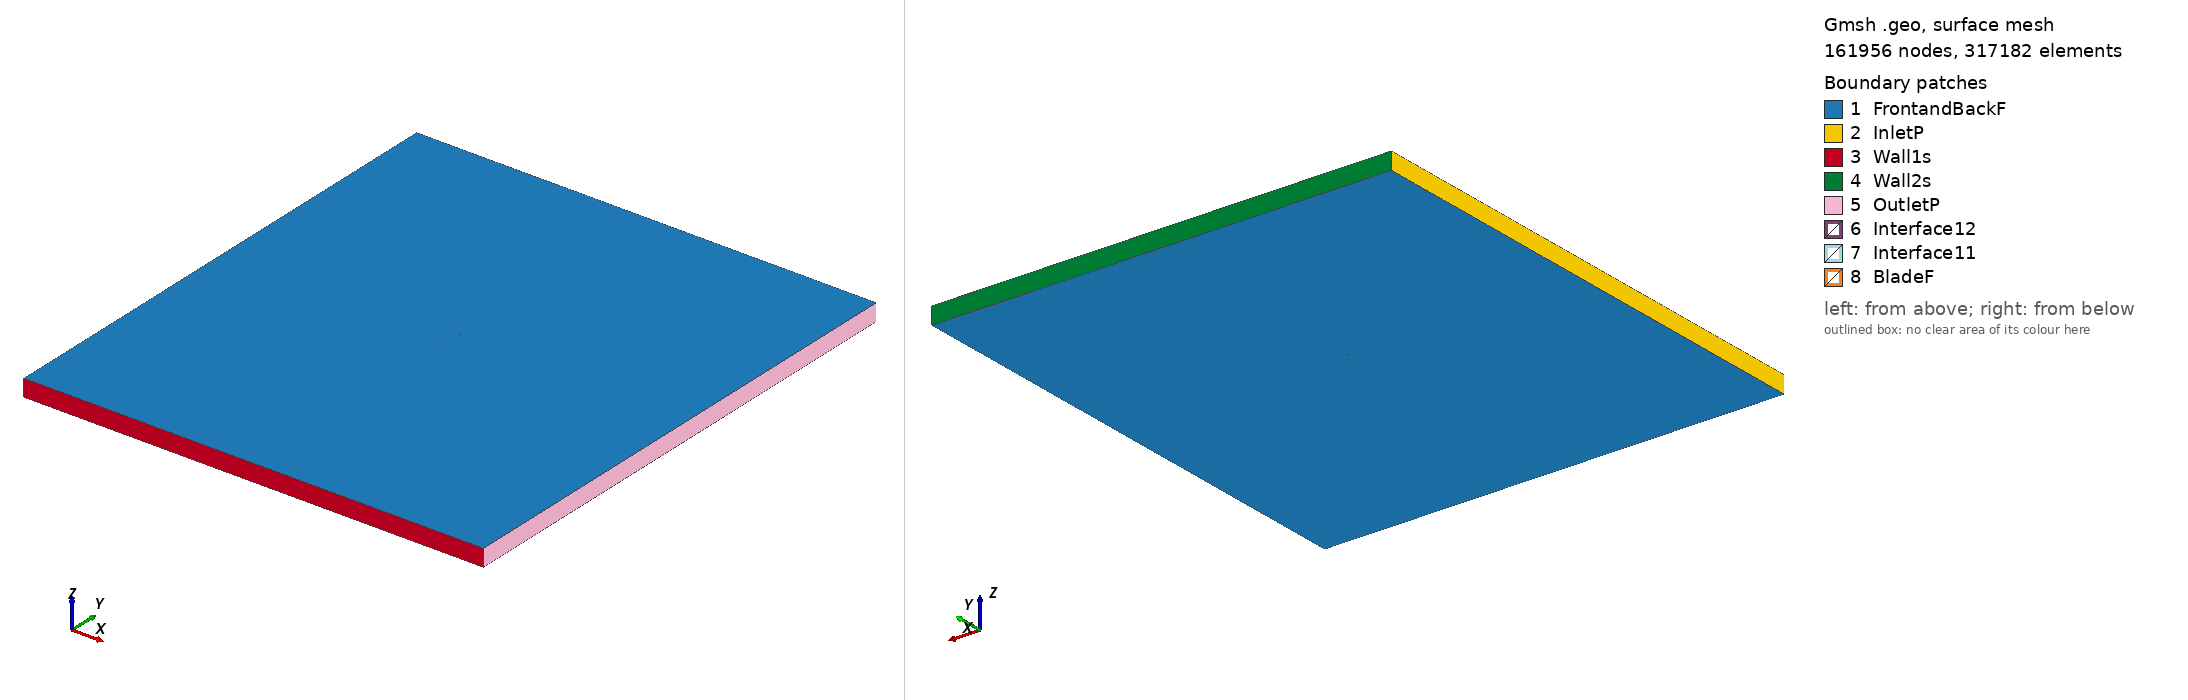

Gmsh geometry script, surface-meshed: 161956 nodes, 317182 surface elements. Boundary patches (legend numbers): 1 FrontandBackF, 2 InletP, 3 Wall1s, 4 Wall2s, 5 OutletP, 6 Interface12, 7 Interface11, 8 BladeF. Left view from above one corner, right view from below the opposite corner. Legend entries are the model's physical surfaces. The drawing asked Gmsh for element sizes between 1% and 20% of the model's largest extent; the script's own settings can give other sizes.

=== ag17_tsr2_5.8615_aoa_1.8942.geo (drawn) ===
SetFactory("OpenCASCADE");

Point(1) = {0.075021, 0.739946, 0, 1.0};
Point(2) = {0.073621, 0.740130, 0, 1.0};
Point(3) = {0.071299, 0.740435, 0, 1.0};
Point(4) = {0.068977, 0.740737, 0, 1.0};
Point(5) = {0.066655, 0.741038, 0, 1.0};
Point(6) = {0.064333, 0.741337, 0, 1.0};
Point(7) = {0.062011, 0.741633, 0, 1.0};
Point(8) = {0.059689, 0.741927, 0, 1.0};
Point(9) = {0.057368, 0.742219, 0, 1.0};
Point(10) = {0.055046, 0.742508, 0, 1.0};
Point(11) = {0.052723, 0.742794, 0, 1.0};
Point(12) = {0.050401, 0.743078, 0, 1.0};
Point(13) = {0.048078, 0.743360, 0, 1.0};
Point(14) = {0.045755, 0.743638, 0, 1.0};
Point(15) = {0.043432, 0.743915, 0, 1.0};
Point(16) = {0.041109, 0.744188, 0, 1.0};
Point(17) = {0.038785, 0.744459, 0, 1.0};
Point(18) = {0.036462, 0.744727, 0, 1.0};
Point(19) = {0.034140, 0.744991, 0, 1.0};
Point(20) = {0.031817, 0.745250, 0, 1.0};
Point(21) = {0.029493, 0.745506, 0, 1.0};
Point(22) = {0.027171, 0.745758, 0, 1.0};
Point(23) = {0.024848, 0.746005, 0, 1.0};
Point(24) = {0.022525, 0.746247, 0, 1.0};
Point(25) = {0.020203, 0.746485, 0, 1.0};
Point(26) = {0.017881, 0.746717, 0, 1.0};
Point(27) = {0.015558, 0.746945, 0, 1.0};
Point(28) = {0.013236, 0.747166, 0, 1.0};
Point(29) = {0.010914, 0.747382, 0, 1.0};
Point(30) = {0.008592, 0.747591, 0, 1.0};
Point(31) = {0.006270, 0.747795, 0, 1.0};
Point(32) = {0.003949, 0.747992, 0, 1.0};
Point(33) = {0.001629, 0.748181, 0, 1.0};
Point(34) = {-0.000692, 0.748365, 0, 1.0};
Point(35) = {-0.003012, 0.748540, 0, 1.0};
Point(36) = {-0.005332, 0.748708, 0, 1.0};
Point(37) = {-0.007651, 0.748868, 0, 1.0};
Point(38) = {-0.009970, 0.749020, 0, 1.0};
Point(39) = {-0.012287, 0.749163, 0, 1.0};
Point(40) = {-0.014604, 0.749297, 0, 1.0};
Point(41) = {-0.016920, 0.749421, 0, 1.0};
Point(42) = {-0.019235, 0.749535, 0, 1.0};
Point(43) = {-0.021548, 0.749638, 0, 1.0};
Point(44) = {-0.023861, 0.749730, 0, 1.0};
Point(45) = {-0.026172, 0.749810, 0, 1.0};
Point(46) = {-0.028480, 0.749877, 0, 1.0};
Point(47) = {-0.030787, 0.749931, 0, 1.0};
Point(48) = {-0.033091, 0.749970, 0, 1.0};
Point(49) = {-0.035393, 0.749993, 0, 1.0};
Point(50) = {-0.037692, 0.750000, 0, 1.0};
Point(51) = {-0.039986, 0.749988, 0, 1.0};
Point(52) = {-0.042276, 0.749956, 0, 1.0};
Point(53) = {-0.044561, 0.749903, 0, 1.0};
Point(54) = {-0.046837, 0.749826, 0, 1.0};
Point(55) = {-0.049107, 0.749722, 0, 1.0};
Point(56) = {-0.051366, 0.749590, 0, 1.0};
Point(57) = {-0.053611, 0.749426, 0, 1.0};
Point(58) = {-0.055843, 0.749226, 0, 1.0};
Point(59) = {-0.058053, 0.748986, 0, 1.0};
Point(60) = {-0.060239, 0.748700, 0, 1.0};
Point(61) = {-0.062390, 0.748364, 0, 1.0};
Point(62) = {-0.064500, 0.747968, 0, 1.0};
Point(63) = {-0.066549, 0.747506, 0, 1.0};
Point(64) = {-0.068506, 0.746971, 0, 1.0};
Point(65) = {-0.070309, 0.746364, 0, 1.0};
Point(66) = {-0.071839, 0.745719, 0, 1.0};
Point(67) = {-0.072979, 0.745112, 0, 1.0};
Point(68) = {-0.073740, 0.744601, 0, 1.0};
Point(69) = {-0.074236, 0.744185, 0, 1.0};
Point(70) = {-0.074563, 0.743837, 0, 1.0};
Point(71) = {-0.074780, 0.743536, 0, 1.0};
Point(72) = {-0.074912, 0.743266, 0, 1.0};
Point(73) = {-0.074959, 0.743015, 0, 1.0};
Point(74) = {-0.074908, 0.742765, 0, 1.0};
Point(75) = {-0.074742, 0.742521, 0, 1.0};
Point(76) = {-0.074468, 0.742289, 0, 1.0};
Point(77) = {-0.074073, 0.742048, 0, 1.0};
Point(78) = {-0.073499, 0.741779, 0, 1.0};
Point(79) = {-0.072633, 0.741461, 0, 1.0};
Point(80) = {-0.071336, 0.741095, 0, 1.0};
Point(81) = {-0.069619, 0.740726, 0, 1.0};
Point(82) = {-0.067638, 0.740404, 0, 1.0};
Point(83) = {-0.065525, 0.740134, 0, 1.0};
Point(84) = {-0.063349, 0.739914, 0, 1.0};
Point(85) = {-0.061135, 0.739734, 0, 1.0};
Point(86) = {-0.058895, 0.739588, 0, 1.0};
Point(87) = {-0.056637, 0.739468, 0, 1.0};
Point(88) = {-0.054365, 0.739371, 0, 1.0};
Point(89) = {-0.052084, 0.739293, 0, 1.0};
Point(90) = {-0.049793, 0.739232, 0, 1.0};
Point(91) = {-0.047497, 0.739185, 0, 1.0};
Point(92) = {-0.045195, 0.739151, 0, 1.0};
Point(93) = {-0.042888, 0.739129, 0, 1.0};
Point(94) = {-0.040578, 0.739117, 0, 1.0};
Point(95) = {-0.038264, 0.739114, 0, 1.0};
Point(96) = {-0.035948, 0.739119, 0, 1.0};
Point(97) = {-0.033629, 0.739131, 0, 1.0};
Point(98) = {-0.031307, 0.739149, 0, 1.0};
Point(99) = {-0.028983, 0.739172, 0, 1.0};
Point(100) = {-0.026657, 0.739199, 0, 1.0};
Point(101) = {-0.024329, 0.739228, 0, 1.0};
Point(102) = {-0.021998, 0.739261, 0, 1.0};
Point(103) = {-0.019665, 0.739295, 0, 1.0};
Point(104) = {-0.017329, 0.739331, 0, 1.0};
Point(105) = {-0.014991, 0.739368, 0, 1.0};
Point(106) = {-0.012652, 0.739405, 0, 1.0};
Point(107) = {-0.010310, 0.739442, 0, 1.0};
Point(108) = {-0.007966, 0.739479, 0, 1.0};
Point(109) = {-0.005621, 0.739515, 0, 1.0};
Point(110) = {-0.003279, 0.739550, 0, 1.0};
Point(111) = {-0.000938, 0.739583, 0, 1.0};
Point(112) = {0.001400, 0.739615, 0, 1.0};
Point(113) = {0.003738, 0.739644, 0, 1.0};
Point(114) = {0.006074, 0.739671, 0, 1.0};
Point(115) = {0.008408, 0.739694, 0, 1.0};
Point(116) = {0.010741, 0.739715, 0, 1.0};
Point(117) = {0.013074, 0.739731, 0, 1.0};
Point(118) = {0.015406, 0.739745, 0, 1.0};
Point(119) = {0.017737, 0.739754, 0, 1.0};
Point(120) = {0.020068, 0.739759, 0, 1.0};
Point(121) = {0.022398, 0.739760, 0, 1.0};
Point(122) = {0.024727, 0.739757, 0, 1.0};
Point(123) = {0.027055, 0.739749, 0, 1.0};
Point(124) = {0.029382, 0.739737, 0, 1.0};
Point(125) = {0.031708, 0.739719, 0, 1.0};
Point(126) = {0.034034, 0.739697, 0, 1.0};
Point(127) = {0.036359, 0.739669, 0, 1.0};
Point(128) = {0.038683, 0.739637, 0, 1.0};
Point(129) = {0.041007, 0.739599, 0, 1.0};
Point(130) = {0.043331, 0.739556, 0, 1.0};
Point(131) = {0.045655, 0.739508, 0, 1.0};
Point(132) = {0.047980, 0.739454, 0, 1.0};
Point(133) = {0.050304, 0.739395, 0, 1.0};
Point(134) = {0.052629, 0.739331, 0, 1.0};
Point(135) = {0.054954, 0.739261, 0, 1.0};
Point(136) = {0.057278, 0.739185, 0, 1.0};
Point(137) = {0.059604, 0.739104, 0, 1.0};
Point(138) = {0.061930, 0.739018, 0, 1.0};
Point(139) = {0.064256, 0.738926, 0, 1.0};
Point(140) = {0.066582, 0.738828, 0, 1.0};
Point(141) = {0.068909, 0.738725, 0, 1.0};
Point(142) = {0.071235, 0.738617, 0, 1.0};
Point(143) = {0.073562, 0.738504, 0, 1.0};
Point(144) = {0.074972, 0.738434, 0, 1.0};
Point(145) = {-0.075021, -0.739946, 0, 1.0};
Point(146) = {-0.073621, -0.740130, 0, 1.0};
Point(147) = {-0.071299, -0.740435, 0, 1.0};
Point(148) = {-0.068977, -0.740737, 0, 1.0};
Point(149) = {-0.066655, -0.741038, 0, 1.0};
Point(150) = {-0.064333, -0.741337, 0, 1.0};
Point(151) = {-0.062011, -0.741633, 0, 1.0};
Point(152) = {-0.059689, -0.741927, 0, 1.0};
Point(153) = {-0.057368, -0.742219, 0, 1.0};
Point(154) = {-0.055046, -0.742508, 0, 1.0};
Point(155) = {-0.052723, -0.742794, 0, 1.0};
Point(156) = {-0.050401, -0.743078, 0, 1.0};
Point(157) = {-0.048078, -0.743360, 0, 1.0};
Point(158) = {-0.045755, -0.743638, 0, 1.0};
Point(159) = {-0.043432, -0.743915, 0, 1.0};
Point(160) = {-0.041109, -0.744188, 0, 1.0};
Point(161) = {-0.038785, -0.744459, 0, 1.0};
Point(162) = {-0.036462, -0.744727, 0, 1.0};
Point(163) = {-0.034140, -0.744991, 0, 1.0};
Point(164) = {-0.031817, -0.745250, 0, 1.0};
Point(165) = {-0.029493, -0.745506, 0, 1.0};
Point(166) = {-0.027171, -0.745758, 0, 1.0};
Point(167) = {-0.024848, -0.746005, 0, 1.0};
Point(168) = {-0.022525, -0.746247, 0, 1.0};
Point(169) = {-0.020203, -0.746485, 0, 1.0};
Point(170) = {-0.017881, -0.746717, 0, 1.0};
Point(171) = {-0.015558, -0.746945, 0, 1.0};
Point(172) = {-0.013236, -0.747166, 0, 1.0};
Point(173) = {-0.010914, -0.747382, 0, 1.0};
Point(174) = {-0.008592, -0.747591, 0, 1.0};
Point(175) = {-0.006270, -0.747795, 0, 1.0};
Point(176) = {-0.003949, -0.747992, 0, 1.0};
Point(177) = {-0.001629, -0.748181, 0, 1.0};
Point(178) = {0.000692, -0.748365, 0, 1.0};
Point(179) = {0.003012, -0.748540, 0, 1.0};
Point(180) = {0.005332, -0.748708, 0, 1.0};
Point(181) = {0.007651, -0.748868, 0, 1.0};
Point(182) = {0.009970, -0.749020, 0, 1.0};
Point(183) = {0.012287, -0.749163, 0, 1.0};
Point(184) = {0.014604, -0.749297, 0, 1.0};
Point(185) = {0.016920, -0.749421, 0, 1.0};
Point(186) = {0.019235, -0.749535, 0, 1.0};
Point(187) = {0.021548, -0.749638, 0, 1.0};
Point(188) = {0.023861, -0.749730, 0, 1.0};
Point(189) = {0.026172, -0.749810, 0, 1.0};
Point(190) = {0.028480, -0.749877, 0, 1.0};
Point(191) = {0.030787, -0.749931, 0, 1.0};
Point(192) = {0.033091, -0.749970, 0, 1.0};
Point(193) = {0.035393, -0.749993, 0, 1.0};
Point(194) = {0.037692, -0.750000, 0, 1.0};
Point(195) = {0.039986, -0.749988, 0, 1.0};
Point(196) = {0.042276, -0.749956, 0, 1.0};
Point(197) = {0.044561, -0.749903, 0, 1.0};
Point(198) = {0.046837, -0.749826, 0, 1.0};
Point(199) = {0.049107, -0.749722, 0, 1.0};
Point(200) = {0.051366, -0.749590, 0, 1.0};
Point(201) = {0.053611, -0.749426, 0, 1.0};
Point(202) = {0.055843, -0.749226, 0, 1.0};
Point(203) = {0.058053, -0.748986, 0, 1.0};
Point(204) = {0.060239, -0.748700, 0, 1.0};
Point(205) = {0.062390, -0.748364, 0, 1.0};
Point(206) = {0.064500, -0.747968, 0, 1.0};
Point(207) = {0.066549, -0.747506, 0, 1.0};
Point(208) = {0.068506, -0.746971, 0, 1.0};
Point(209) = {0.070309, -0.746364, 0, 1.0};
Point(210) = {0.071839, -0.745719, 0, 1.0};
Point(211) = {0.072979, -0.745112, 0, 1.0};
Point(212) = {0.073740, -0.744601, 0, 1.0};
Point(213) = {0.074236, -0.744185, 0, 1.0};
Point(214) = {0.074563, -0.743837, 0, 1.0};
Point(215) = {0.074780, -0.743536, 0, 1.0};
Point(216) = {0.074912, -0.743266, 0, 1.0};
Point(217) = {0.074959, -0.743015, 0, 1.0};
Point(218) = {0.074908, -0.742765, 0, 1.0};
Point(219) = {0.074742, -0.742521, 0, 1.0};
Point(220) = {0.074468, -0.742289, 0, 1.0};
Point(221) = {0.074073, -0.742048, 0, 1.0};
Point(222) = {0.073499, -0.741779, 0, 1.0};
Point(223) = {0.072633, -0.741461, 0, 1.0};
Point(224) = {0.071336, -0.741095, 0, 1.0};
Point(225) = {0.069619, -0.740726, 0, 1.0};
Point(226) = {0.067638, -0.740404, 0, 1.0};
Point(227) = {0.065525, -0.740134, 0, 1.0};
Point(228) = {0.063349, -0.739914, 0, 1.0};
Point(229) = {0.061135, -0.739734, 0, 1.0};
Point(230) = {0.058895, -0.739588, 0, 1.0};
Point(231) = {0.056637, -0.739468, 0, 1.0};
Point(232) = {0.054365, -0.739371, 0, 1.0};
Point(233) = {0.052084, -0.739293, 0, 1.0};
Point(234) = {0.049793, -0.739232, 0, 1.0};
Point(235) = {0.047497, -0.739185, 0, 1.0};
Point(236) = {0.045195, -0.739151, 0, 1.0};
Point(237) = {0.042888, -0.739129, 0, 1.0};
Point(238) = {0.040578, -0.739117, 0, 1.0};
Point(239) = {0.038264, -0.739114, 0, 1.0};
Point(240) = {0.035948, -0.739119, 0, 1.0};
Point(241) = {0.033629, -0.739131, 0, 1.0};
Point(242) = {0.031307, -0.739149, 0, 1.0};
Point(243) = {0.028983, -0.739172, 0, 1.0};
Point(244) = {0.026657, -0.739199, 0, 1.0};
Point(245) = {0.024329, -0.739228, 0, 1.0};
Point(246) = {0.021998, -0.739261, 0, 1.0};
Point(247) = {0.019665, -0.739295, 0, 1.0};
Point(248) = {0.017329, -0.739331, 0, 1.0};
Point(249) = {0.014991, -0.739368, 0, 1.0};
Point(250) = {0.012652, -0.739405, 0, 1.0};
Point(251) = {0.010310, -0.739442, 0, 1.0};
Point(252) = {0.007966, -0.739479, 0, 1.0};
Point(253) = {0.005621, -0.739515, 0, 1.0};
Point(254) = {0.003279, -0.739550, 0, 1.0};
Point(255) = {0.000938, -0.739583, 0, 1.0};
Point(256) = {-0.001400, -0.739615, 0, 1.0};
Point(257) = {-0.003738, -0.739644, 0, 1.0};
Point(258) = {-0.006074, -0.739671, 0, 1.0};
Point(259) = {-0.008408, -0.739694, 0, 1.0};
Point(260) = {-0.010741, -0.739715, 0, 1.0};
Point(261) = {-0.013074, -0.739731, 0, 1.0};
Point(262) = {-0.015406, -0.739745, 0, 1.0};
Point(263) = {-0.017737, -0.739754, 0, 1.0};
Point(264) = {-0.020068, -0.739759, 0, 1.0};
Point(265) = {-0.022398, -0.739760, 0, 1.0};
Point(266) = {-0.024727, -0.739757, 0, 1.0};
Point(267) = {-0.027055, -0.739749, 0, 1.0};
Point(268) = {-0.029382, -0.739737, 0, 1.0};
Point(269) = {-0.031708, -0.739719, 0, 1.0};
Point(270) = {-0.034034, -0.739697, 0, 1.0};
Point(271) = {-0.036359, -0.739669, 0, 1.0};
Point(272) = {-0.038683, -0.739637, 0, 1.0};
Point(273) = {-0.041007, -0.739599, 0, 1.0};
Point(274) = {-0.043331, -0.739556, 0, 1.0};
Point(275) = {-0.045655, -0.739508, 0, 1.0};
Point(276) = {-0.047980, -0.739454, 0, 1.0};
Point(277) = {-0.050304, -0.739395, 0, 1.0};
Point(278) = {-0.052629, -0.739331, 0, 1.0};
Point(279) = {-0.054954, -0.739261, 0, 1.0};
Point(280) = {-0.057278, -0.739185, 0, 1.0};
Point(281) = {-0.059604, -0.739104, 0, 1.0};
Point(282) = {-0.061930, -0.739018, 0, 1.0};
Point(283) = {-0.064256, -0.738926, 0, 1.0};
Point(284) = {-0.066582, -0.738828, 0, 1.0};
Point(285) = {-0.068909, -0.738725, 0, 1.0};
Point(286) = {-0.071235, -0.738617, 0, 1.0};
Point(287) = {-0.073562, -0.738504, 0, 1.0};
Point(288) = {-0.074972, -0.738434, 0, 1.0};

// Lines: first blade (splines 1-4)
Spline(1) = {1:48};
Spline(2) = {48:97};
Spline(3) = {97:144};
Spline(4) = {144,1};

// Lines: second blade (splines 5-8)
Spline(5) = {145:192};
Spline(6) = {192:241};
Spline(7) = {241:288};
Spline(8) = {288,145};

// Outer domain (points 20001-4 and lines)
Point(289) = {-13.50000000, -15.00000000, 0, 1.0};
Point(290) = {-13.50000000, 15.00000000, 0, 1.0};
Point(291) = {13.50000000, 15.00000000, 0, 1.0};
Point(292) = {13.50000000, -15.00000000, 0, 1.0};
Line(11) = {289, 290};
Line(12) = {290, 291};
Line(13) = {291, 292};
Line(14) = {289, 292};

// Interface (between moving and stationary domain) (circles)
Circle(9) = {0, 0, 0, 0.80000000, 0, 2*Pi};
Circle(10) = {0, 0, 0, 0.80000000, 0, 2*Pi};

// Loops collect Lines/Splines/etc (blade1, blade2, domain, first circle)
Line Loop(1) = {1:4};
Line Loop(2) = {5:8};
Line Loop(3) = {11,12,13,-14};
Line Loop(4) = {9};

// BooleanDifference cuts out the circle/interface from the domain
Plane Surface(1) = {3};
Plane Surface(2) = {4};
BooleanDifference{ Surface{1}; Delete;}{ Surface{2}; Delete;}

// This one cuts out the blades from the inner circle/interface
Line Loop(6) = {10};
Plane Surface(5) = {6};
Plane Surface(6) = {1};
Plane Surface(7) = {2};
BooleanDifference{ Surface{5}; Delete;}{ Surface{6,7}; Delete;}

// extrude to 3rd dimension
Extrude {0, 0, 1} {Surface{1}; Surface{5}; Layers{1}; Recombine;}

// Physical Surfaces are the named boundaries (patches)
Physical Surface("Interface11") = {12};
Physical Surface("Interface12") = {10};

// sides of domain
Physical Surface("InletP") = {6};
Physical Surface("OutletP") = {9};

// top and bottom of domain
Physical Surface("Wall1s") = {7};
Physical Surface("Wall2s") = {8};

// Check FrontandBackF by ensuring there is nothing in the 3rd dimension
Physical Surface("FrontandBackF") = {1,11,5,21};
Physical Surface("BladeF") = {13:20};
Physical Volume("Turbine") = {2};
Physical Volume("Farfield") = {1};

// settings for airfoil boundary layer
Field[1] = BoundaryLayer;
Field[1].EdgesList = {1:8};
Field[1].hwall_n = 1e-3;
Field[1].thickness = 1.5e-2;
Field[1].ratio = 1.05;
Field[1].Quads = 1;
BoundaryLayer Field = 1;

// control points for mesh (blade and interface)
// floor((arc length / 1.5mm)/ 6) -> Transfinite Line
Transfinite Line {1,2,3,5,6,7} = 33 Using Progression 1;
Transfinite Line {4,8} = 2 Using Progression 1;
Transfinite Line {9, 15} = 800 Using Progression 1;

// For more information on gmsh syntax, visit http://gmsh.info/doc/texinfo/gmsh.html
